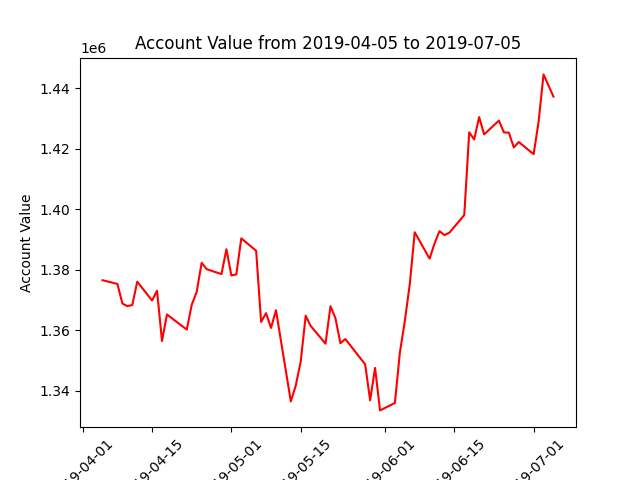

The file beside this chart, header and first rows:
datadate, account_value
20190405, 1376616
20190408, 1375389
20190409, 1368909
20190410, 1368055
20190411, 1368405
20190412, 1376126
20190415, 1369913
20190416, 1373153
20190417, 1356517
20190418, 1365296
20190422, 1360295
20190423, 1368506
20190424, 1372769
20190425, 1382379
20190426, 1380267
20190429, 1378646
20190430, 1386867
20190501, 1378169
20190502, 1378551
20190503, 1390442
20190506, 1386342
20190507, 1362828
20190508, 1365728
20190509, 1360838
20190510, 1366707
20190513, 1336539
20190514, 1341819
20190515, 1349812
20190516, 1364895
20190517, 1361500
20190520, 1355639
20190521, 1368017
20190522, 1364058
20190523, 1355802
20190524, 1357184
20190528, 1348807
20190529, 1336923
20190530, 1347626
20190531, 1333587
20190603, 1336043
20190604, 1352630
20190605, 1363109
20190606, 1375210
20190607, 1392474
20190610, 1383747
20190611, 1388761
20190612, 1392841
20190613, 1391532
20190614, 1392332
20190617, 1398150
20190618, 1425505
20190619, 1423143
20190620, 1430542
20190621, 1424811
20190624, 1429373
20190625, 1425475
20190626, 1425382
20190627, 1420495
20190628, 1422304
20190701, 1418260
... 3 more rows
